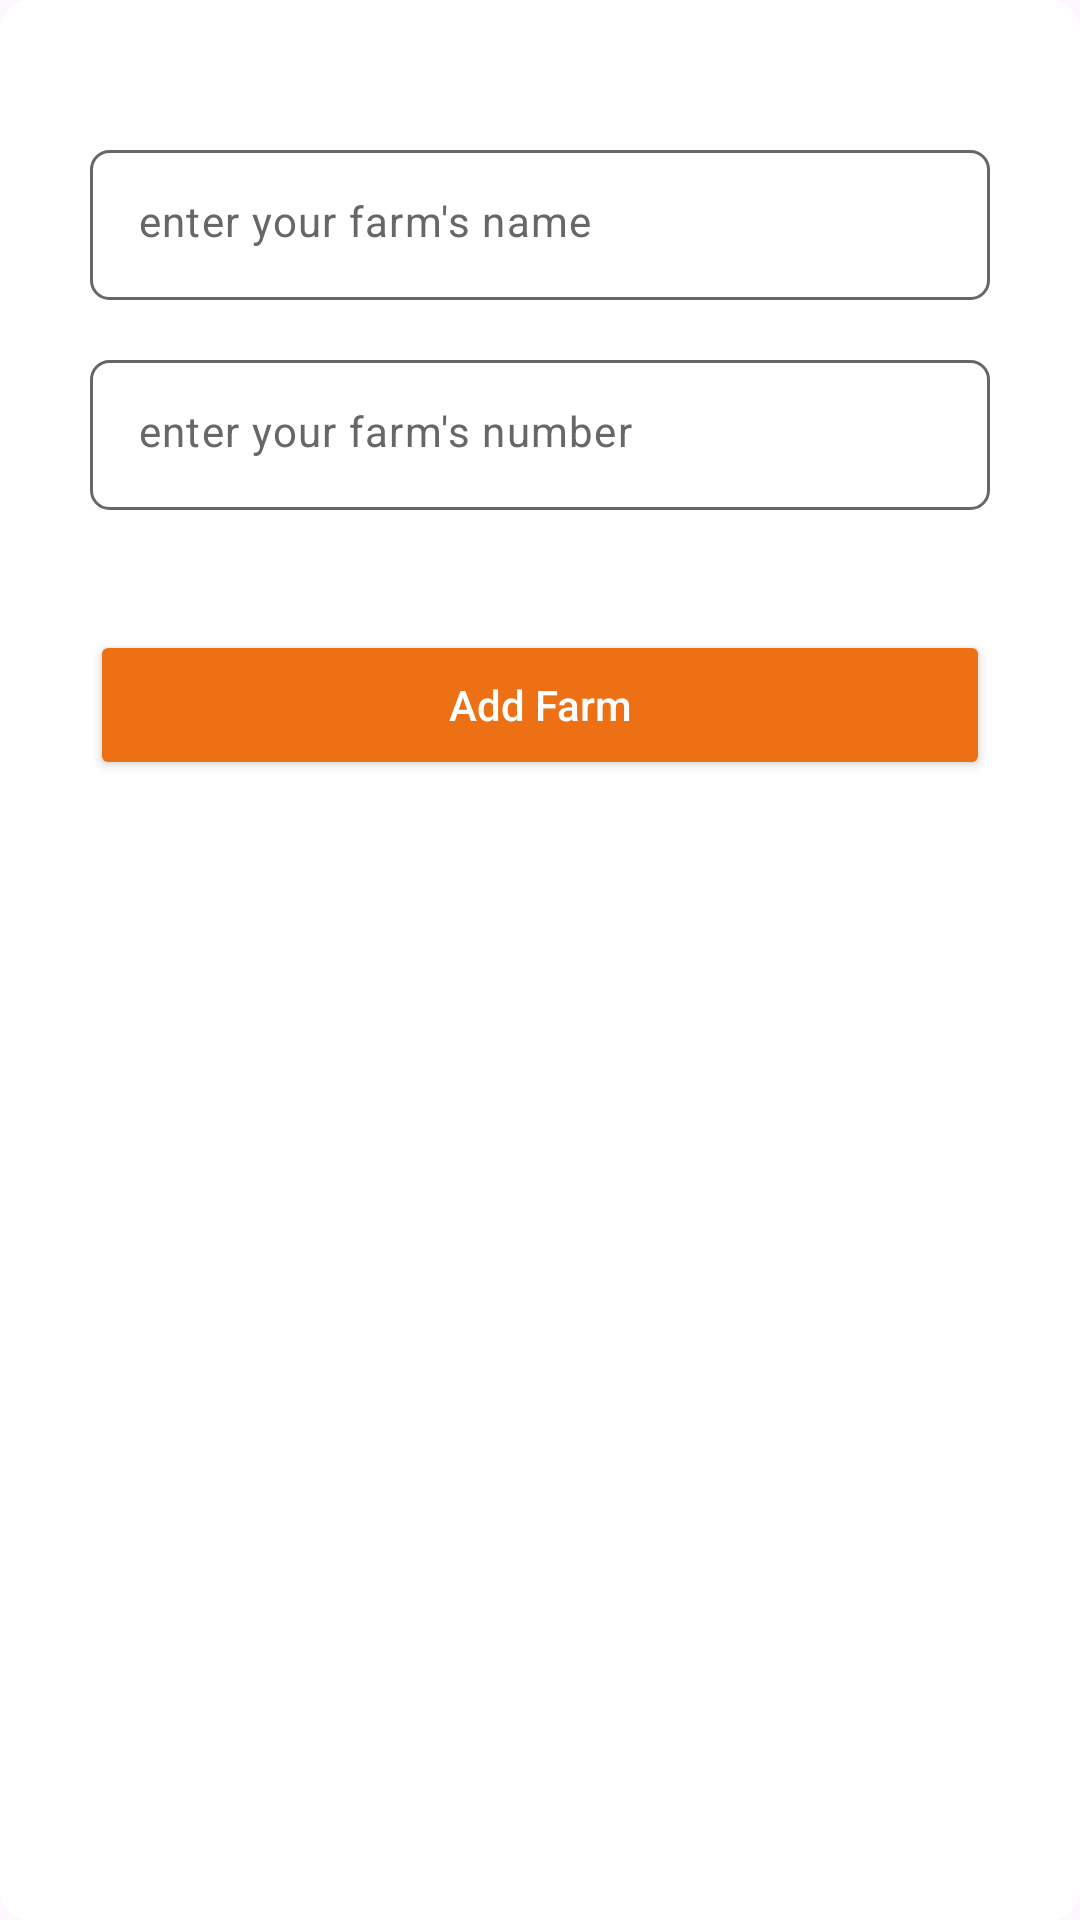

Here is an Android app screen rendered from its layout file. Give the layout XML and the strings, colors and styles it references.
<!-- AndroidManifest.xml: application theme Theme.WellnessVet -->
<!-- res/layout/add_farm_dialog.xml -->
<?xml version="1.0" encoding="utf-8"?>
<RelativeLayout xmlns:android="http://schemas.android.com/apk/res/android"
    xmlns:app="http://schemas.android.com/apk/res-auto"
    android:layout_width="match_parent"
    android:layout_height="match_parent"
    android:background="@drawable/dialog_shape">

    <ImageView
        android:id="@+id/closeBtn"
        android:layout_width="20sp"
        android:layout_height="20sp"
        android:layout_alignParentEnd="true"
        android:src="@drawable/close"
        app:tint="@color/orange" />

    <com.google.android.material.textfield.TextInputLayout
        android:id="@+id/nameLayout"
        android:layout_width="match_parent"
        android:layout_height="50dp"
        android:layout_below="@+id/closeBtn"
        android:layout_marginStart="20dp"
        android:layout_marginTop="20dp"
        android:layout_marginEnd="20dp"
        app:boxStrokeColor="@color/hint_color"
        app:hintEnabled="false"
        app:hintTextColor="@color/hint_color">

        
        <com.google.android.material.textfield.TextInputEditText
            android:id="@+id/farmName"
            android:layout_width="match_parent"
            android:layout_height="wrap_content"
            android:background="@drawable/edit_txt_bg"
            android:hint="@string/enter_your_farm_s_name"
            android:inputType="text"
            android:textColor="@color/black"
            android:textColorHint="@color/hint_color"
            android:textSize="14sp" />

    </com.google.android.material.textfield.TextInputLayout>

    <com.google.android.material.textfield.TextInputLayout
        android:id="@+id/numberLayout"
        android:layout_width="match_parent"
        android:layout_height="50dp"
        android:layout_below="@+id/nameLayout"
        android:layout_marginStart="20dp"
        android:layout_marginTop="20dp"
        android:layout_marginEnd="20dp"
        app:boxStrokeColor="@color/hint_color"
        app:hintEnabled="false"
        app:hintTextColor="@color/hint_color">

        
        <com.google.android.material.textfield.TextInputEditText
            android:id="@+id/farmNumber"
            android:layout_width="match_parent"
            android:layout_height="wrap_content"
            android:background="@drawable/edit_txt_bg"
            android:hint="@string/enter_your_farm_s_number"
            android:inputType="text"
            android:textColor="@color/black"
            android:textColorHint="@color/hint_color"
            android:textSize="14sp" />

    </com.google.android.material.textfield.TextInputLayout>

    <ProgressBar
        android:id="@+id/dialogProgressbar"
        android:layout_width="40dp"
        android:layout_height="40dp"
        android:layout_below="@+id/numberLayout"
        android:layout_centerHorizontal="true"
        android:indeterminateTint="@color/orange"
        android:visibility="invisible" />

    <Button
        android:id="@+id/addFarmBtn"
        android:layout_width="match_parent"
        android:layout_height="50sp"
        android:layout_below="@id/dialogProgressbar"
        android:layout_marginStart="20dp"
        android:layout_marginEnd="20dp"
        android:backgroundTint="@color/orange"
        android:text="@string/add_farm"
        android:textAllCaps="false"
        android:textColor="@color/white"
        app:cornerRadius="10dp" />

</RelativeLayout>
<!-- resources referenced by this layout -->
<resources>
  <color name="black">#FF000000</color>
  <color name="hint_color">#676767</color>
  <color name="orange">#ED7014</color>
  <color name="white">#FFFFFFFF</color>
  <!-- drawable dialog_shape (drawable) -->
  <?xml version="1.0" encoding="utf-8"?>
  <shape xmlns:android="http://schemas.android.com/apk/res/android">
      <corners android:radius="10dp" />
      <solid android:color="@color/white" />
      <padding
          android:left="10dp"
          android:top="10dp"
          android:right="10dp"
          android:bottom="10dp" />
  </shape>
  <!-- drawable edit_txt_bg (drawable) -->
  <?xml version="1.0" encoding="utf-8"?>
  <shape xmlns:android="http://schemas.android.com/apk/res/android">
  
      <corners android:radius="6dp" />
      <padding
          android:bottom="14dp"
          android:left="14dp"
          android:right="14dp"
          android:top="14dp" />
  
      <stroke android:width="1dp" android:color="@color/hint_color"/>
  
  </shape>
  <string name="add_farm">Add Farm</string>
  <string name="enter_your_farm_s_name">enter your farm\'s name</string>
  <string name="enter_your_farm_s_number">enter your farm\'s number</string>
  <style name="Theme.WellnessVet" parent="Base.Theme.WellnessVet" />
  <style name="Base.Theme.WellnessVet" parent="Theme.Material3.DayNight.NoActionBar">
          
          <item name="colorPrimary">@color/dark_navy_blue</item>
          <item name="android:windowDisablePreview">true</item>
  
          <item name="materialAlertDialogTheme">@style/ThemeOverlay.App.MaterialAlertDialog</item>
  
          <item name="chipStyle">@style/Widget.App.Chip</item>
  
      </style>
  <color name="dark_navy_blue">#000435</color>
  <style name="ThemeOverlay.App.MaterialAlertDialog" parent="ThemeOverlay.Material3.MaterialAlertDialog">
          <item name="colorPrimary">@color/dark_navy_blue</item>
          <item name="colorSecondary">@color/dark_navy_blue</item>
          <item name="colorSurface">@color/white</item>
          <item name="colorOnSurface">@color/white</item>
          <item name="alertDialogStyle">@style/MaterialAlertDialog.App</item>
          <item name="materialAlertDialogBodyTextStyle">@style/MaterialAlertDialog.Material3.Body.Text</item>
          <item name="buttonBarPositiveButtonStyle">@style/Widget.App.Button</item>
          <item name="buttonBarNegativeButtonStyle">@style/Widget.App.Button</item>
      </style>
  <style name="Widget.App.Chip" parent="Widget.Material3.MaterialTimePicker.Display">
          <item name="android:textColor">@color/dark_navy_blue</item>
      </style>
  <style name="MaterialAlertDialog.App" parent="MaterialAlertDialog.Material3">
          <item name="shapeAppearance">@style/ShapeAppearance.App.MediumComponent</item>
          <item name="shapeAppearanceOverlay">@null</item>
      </style>
  <style name="MaterialAlertDialog.Material3.Body.Text" parent="MaterialAlertDialog.Material3.Body.Text" tools:ignore="ResourceCycle">
          <item name="android:textColor">@color/black</item>
      </style>
  <style name="Widget.App.Button" parent="Widget.Material3.Button.TextButton.Dialog">
          <item name="android:textColor">@color/dark_navy_blue</item>
      </style>
  <style name="ShapeAppearance.App.MediumComponent" parent="ShapeAppearance.Material3.MediumComponent">
          <item name="cornerFamily">rounded</item>
          <item name="cornerSize">8dp</item>
      </style>
</resources>
